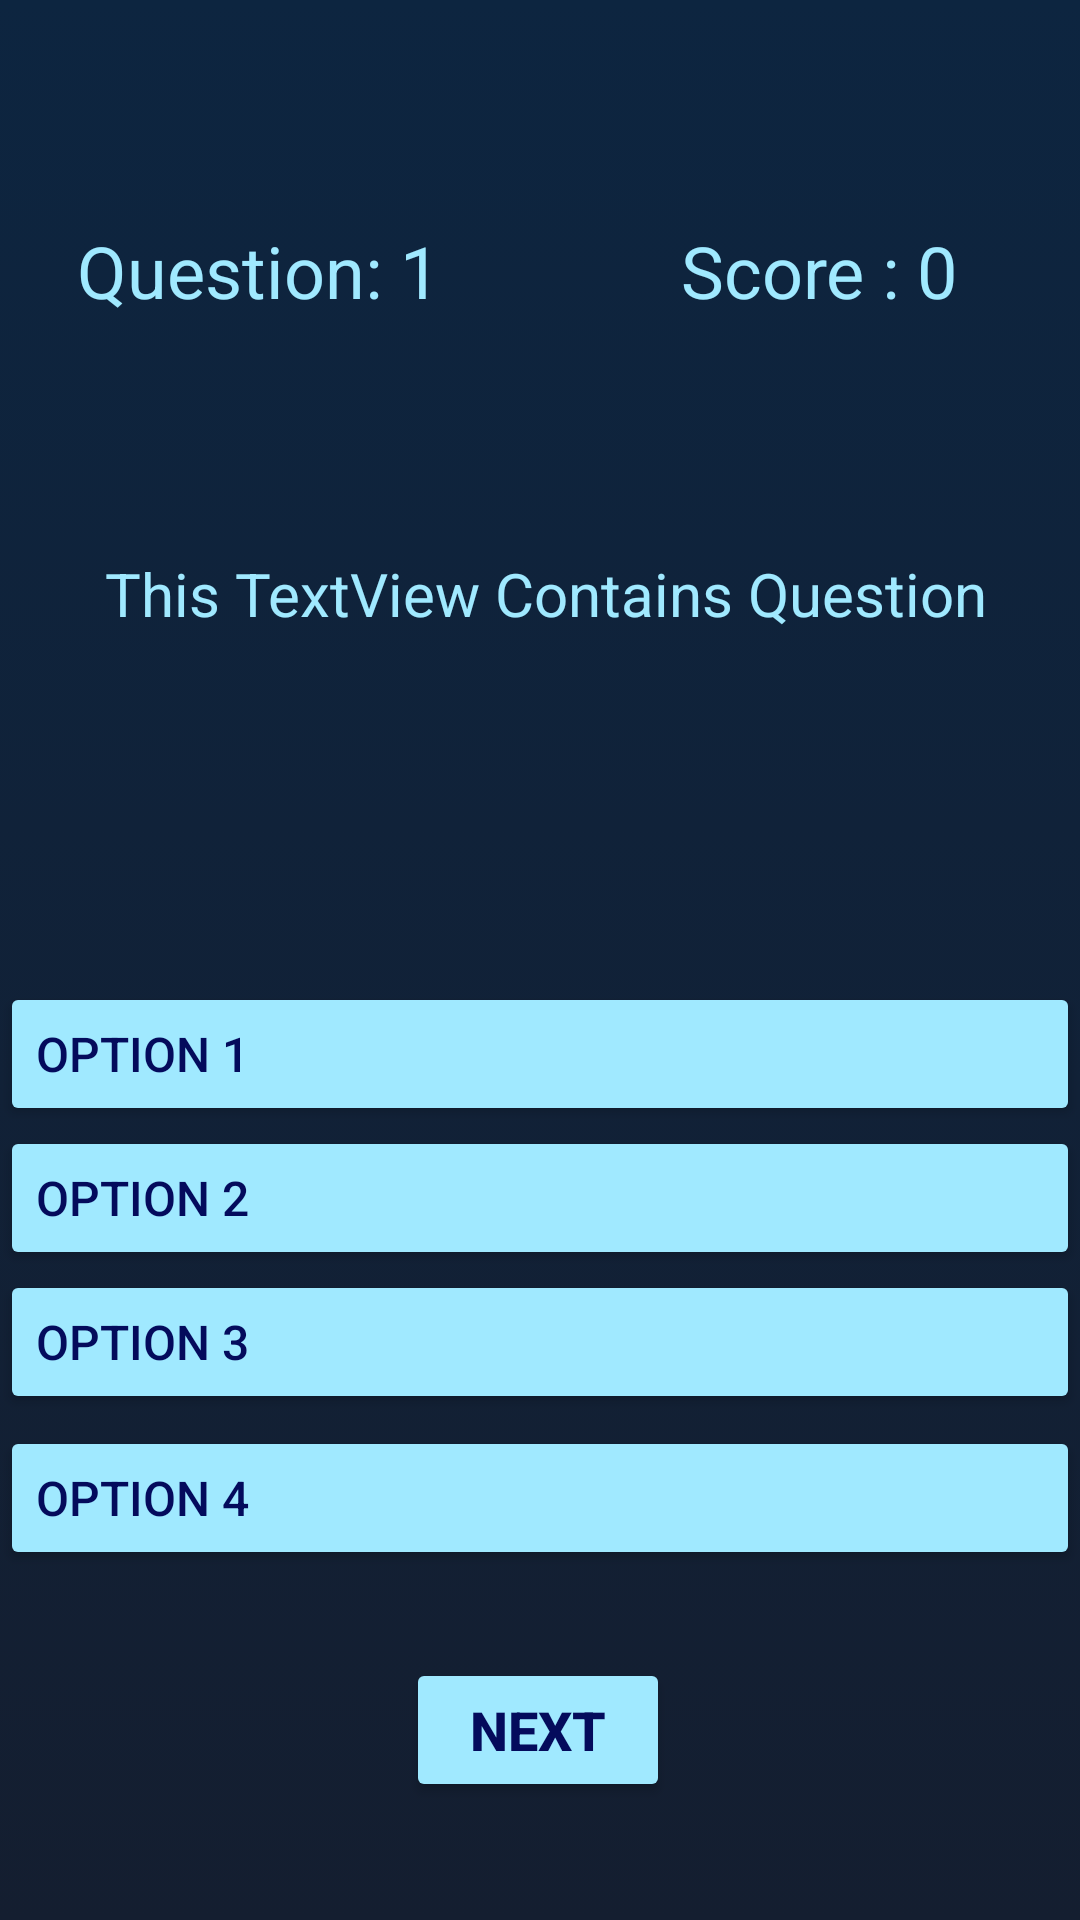

The Android layout XML behind this screen, and the referenced resources:
<!-- AndroidManifest.xml: application theme Theme.RQuiz -->
<!-- res/layout/activity_test.xml -->
<?xml version="1.0" encoding="utf-8"?>
<androidx.constraintlayout.widget.ConstraintLayout xmlns:android="http://schemas.android.com/apk/res/android"
    xmlns:app="http://schemas.android.com/apk/res-auto"
    xmlns:tools="http://schemas.android.com/tools"
    android:id="@+id/activity_test"
    android:layout_width="match_parent"
    android:layout_height="match_parent"
    android:background="@drawable/gradient_list"
    android:fontFamily="sans-serif-black"
    tools:context=".TestActivity">

    <TextView
        android:id="@+id/textView5"
        android:layout_width="wrap_content"
        android:layout_height="wrap_content"
        android:text="Question: 1"
        android:textColor="#A0E9FF"
        android:textSize="24sp"
        app:layout_constraintBottom_toBottomOf="parent"
        app:layout_constraintEnd_toEndOf="parent"
        app:layout_constraintHorizontal_bias="0.107"
        app:layout_constraintStart_toStartOf="parent"
        app:layout_constraintTop_toTopOf="parent"
        app:layout_constraintVertical_bias="0.122" />

    <TextView
        android:id="@+id/textView6"
        android:layout_width="match_parent"
        android:layout_height="wrap_content"
        android:layout_margin="10dp"
        android:foregroundGravity="left|center"
        android:paddingLeft="25dp"
        android:text="This TextView Contains Question"
        android:textColor="#A0E9FF"
        android:textSize="20sp"
        app:layout_constraintBottom_toBottomOf="parent"
        app:layout_constraintEnd_toEndOf="parent"
        app:layout_constraintHorizontal_bias="0.498"
        app:layout_constraintStart_toStartOf="parent"
        app:layout_constraintTop_toTopOf="parent"
        app:layout_constraintVertical_bias="0.294" />

    <LinearLayout
        android:id="@+id/linearLayout"
        android:layout_width="match_parent"
        android:layout_height="wrap_content"
        android:layout_marginBottom="1dp"
        android:gravity="center"
        android:orientation="vertical"
        android:saveEnabled="false"
        app:layout_constraintBottom_toBottomOf="parent"
        app:layout_constraintEnd_toEndOf="parent"
        app:layout_constraintHorizontal_bias="1.0"
        app:layout_constraintStart_toStartOf="parent"
        app:layout_constraintTop_toBottomOf="@+id/textView6">

        <Button
            android:id="@+id/button7"
            android:layout_width="match_parent"
            android:layout_height="wrap_content"
            android:gravity="center|start"
            android:text="Option 1"
            android:textColor="#040b5c"
            android:textSize="16sp"
            app:backgroundTint="#A0E9FF" />

        <Button
            android:id="@+id/button8"
            android:layout_width="match_parent"
            android:layout_height="wrap_content"
            android:gravity="center|start"
            android:text="Option 2"
            android:textColor="#040b5c"
            android:textSize="16sp"
            app:backgroundTint="#A0E9FF" />

        <Button
            android:id="@+id/button9"
            android:layout_width="match_parent"
            android:layout_height="wrap_content"
            android:gravity="center|start"
            android:text="Option 3"
            android:textColor="#040b5c"
            android:textSize="16sp"
            app:backgroundTint="#A0E9FF" />

        <Button
            android:id="@+id/button10"
            android:layout_width="match_parent"
            android:layout_height="wrap_content"
            android:layout_marginTop="4dp"
            android:gravity="center|start"
            android:text="Option 4"
            android:textColor="#040b5c"
            android:textSize="16sp"
            app:backgroundTint="#A0E9FF" />
    </LinearLayout>

    <Button
        android:id="@+id/button11"
        android:layout_width="wrap_content"
        android:layout_height="wrap_content"
        android:text="Next"
        android:textColor="#040b5c"
        android:textSize="18sp"
        android:textStyle="bold"
        app:backgroundTint="#A0E9FF"
        app:layout_constraintBottom_toBottomOf="parent"
        app:layout_constraintEnd_toEndOf="parent"
        app:layout_constraintHorizontal_bias="0.498"
        app:layout_constraintStart_toStartOf="parent"
        app:layout_constraintTop_toBottomOf="@+id/linearLayout"
        app:layout_constraintVertical_bias="0.425" />

    <TextView
        android:id="@+id/textView9"
        android:layout_width="wrap_content"
        android:layout_height="wrap_content"
        android:text="Score : 0"
        android:textColor="#A0E9FF"
        android:textSize="24sp"
        app:layout_constraintBaseline_toBaselineOf="@+id/textView5"
        app:layout_constraintEnd_toEndOf="parent"
        app:layout_constraintHorizontal_bias="0.848"
        app:layout_constraintStart_toStartOf="parent" />

</androidx.constraintlayout.widget.ConstraintLayout>
<!-- resources referenced by this layout -->
<resources>
  <!-- drawable gradient_list (drawable) -->
  <?xml version="1.0" encoding="utf-8"?>
  <animation-list xmlns:android="http://schemas.android.com/apk/res/android">
  <item
      android:drawable="@drawable/background1"
      android:duration="5000"
      />
      <item
          android:drawable="@drawable/background2"
          android:duration="5000"
          />
      <item
          android:drawable="@drawable/background3"
          android:duration="5000"
          />
  </animation-list>
  <style name="Theme.RQuiz" parent="Base.Theme.RQuiz">
          <item name="colorPrimary">#0D2540</item>
      </style>
  <!-- drawable background1 (drawable) -->
  <?xml version="1.0" encoding="utf-8"?>
  <selector xmlns:android="http://schemas.android.com/apk/res/android">
  <item>
      <shape>
          <gradient
              android:angle="255"
              android:startColor="#0D2540"
              android:endColor="#141e30">
  
          </gradient>
      </shape>
  </item>
  </selector>
  
  
  <!-- drawable background2 (drawable) -->
  <?xml version="1.0" encoding="utf-8"?>
  <selector xmlns:android="http://schemas.android.com/apk/res/android">
      <item>
          <shape>
              <gradient
                  android:angle="135"
                  android:startColor="#141e30"
                  android:endColor="#0D2540"/>
  
  
  
  
          </shape>
      </item>
  </selector>
  <!-- drawable background3 (drawable) -->
  <?xml version="1.0" encoding="utf-8"?>
  <selector xmlns:android="http://schemas.android.com/apk/res/android">
      <item>
          <shape>
              <gradient
                  android:angle="315"
                  android:startColor="#141e30"
                  android:endColor="#0D2540"/>
  
              
              
              
          </shape>
      </item>
  </selector>
  <style name="Base.Theme.RQuiz" parent="Theme.Material3.DayNight.NoActionBar">
          
           <item name="colorPrimary">#000a73</item>
      </style>
</resources>
